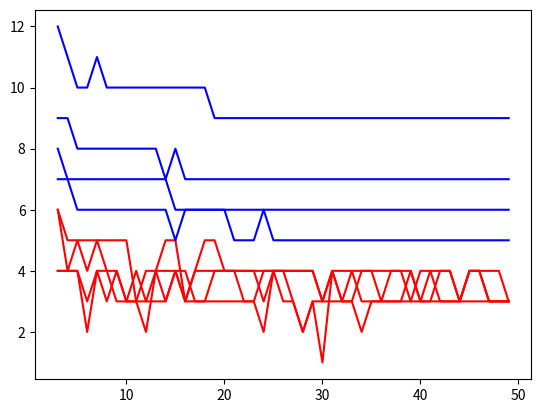

Recreate this plot in Python.
import random
from copy import deepcopy

import numpy
import numpy as np
from matplotlib import pyplot as plt


def increase_diag(a, pow):
    for i in range(0, len(a)):
        a[i][i] = abs(a[i][i] * (10 ** pow))
    return a


def norma_vec(vec):
    max = -1
    for x in vec:
        if max <= abs(x):
            max = x
    return max


def jacobi(a, b):
    x = np.zeros_like(b, dtype=np.double)
    d = np.diagonal(a)
    t = a - np.diag(d)
    iter = 0
    while True:

        x_old = x.copy()

        x[:] = (b - np.dot(t, x)) / d
        if abs(norma_vec(x) - norma_vec(x_old)) < 10 ** (-6):
            break
        iter += 1

    return x, iter


def seidel(a, b):
    x = np.zeros_like(b, dtype=np.double)
    iter = 0
    while True:

        x_old = x.copy()

        for i in range(a.shape[0]):
            x[i] = (b[i]
                    - np.dot(a[i, :i], x[:i])
                    - np.dot(a[i, (i + 1):], x_old[(i + 1):])) \
                   / a[i, i]

        if abs(norma_vec(x) - norma_vec(x_old)) < 10 ** (-6):
            break
        iter += 1

    return x, iter


def fill_matrix(n, a, b):
    m = [[random.uniform(-a, b) for i in range(n)] for j in range(n)]
    return m


def increase_diag_by_pow(a, p):
    diag_pow = []
    for i in range(0, len(a)):
        summ = 0
        for j in range(0, len(a)):
            if i != j:
                summ += abs(a[i][j])
        divide = a[i][i] / summ
        # print(f"{divide}: a- {a[i][i]} sum - {summ}")
        a[i][i] = summ * p
        # while (a[i][i] / summ) < p:
        #     print(f"{a[i][i] / summ}: a- {a[i][i]} sum - {summ}")
        #     a[i][i] = abs(a[i][i] * 10)
        print(f"{a[i][i] / summ}: a- {a[i][i]} sum - {summ}")

    return a


def compare_jacobi_gauss(n, p):
    # matrix = fill_matrix(3, 0, 10)
    # b = [random.uniform(0, 10) for i in range(3)]
    # x = [1.0, 1.0, 1.0]
    a = numpy.array(increase_diag_by_pow(fill_matrix(n, 0, 10), p))
    b = numpy.array([random.uniform(0, 10) for i in range(n)])

    x_jacobi, iter_jacobi = jacobi(deepcopy(a), deepcopy(b))
    x_seidel, iter_seidel = seidel(deepcopy(a), deepcopy(b))
    # print("------------------")
    # for el in x_jacobi:
    #     print("%.30f " % el)
    #
    # print(x_jacobi)
    # print("------------------")
    # print("------------------")
    # for el in x_seidel:
    #     print("%.30f " % el)
    #
    # print(x_seidel)
    return iter_jacobi, iter_seidel


def compare_speed():
    for x in range(3, 7):
        x_j = []
        x_z = []
        y = []
        for i in range(3, 50):
            j, z = compare_jacobi_gauss(i, x)
            x_j.append(j)
            x_z.append(z)
            y.append(i)
        plt.plot(y, x_j, color="blue")
        plt.plot(y, x_z, color="red")
        plt.show()


def is_diag(a):
    sum = []
    flag = True
    for i in range(0, len(a)):
        s = 0.0
        for j in range(0, len(a)):
            if i != j:
                s += abs(a[i][j])
        sum.append(s)

    for i in range(0, len(a)):
        if abs(a[i][i]) < sum[i]:
            flag = False
            break

    return flag


if __name__ == '__main__':
    compare_speed()
